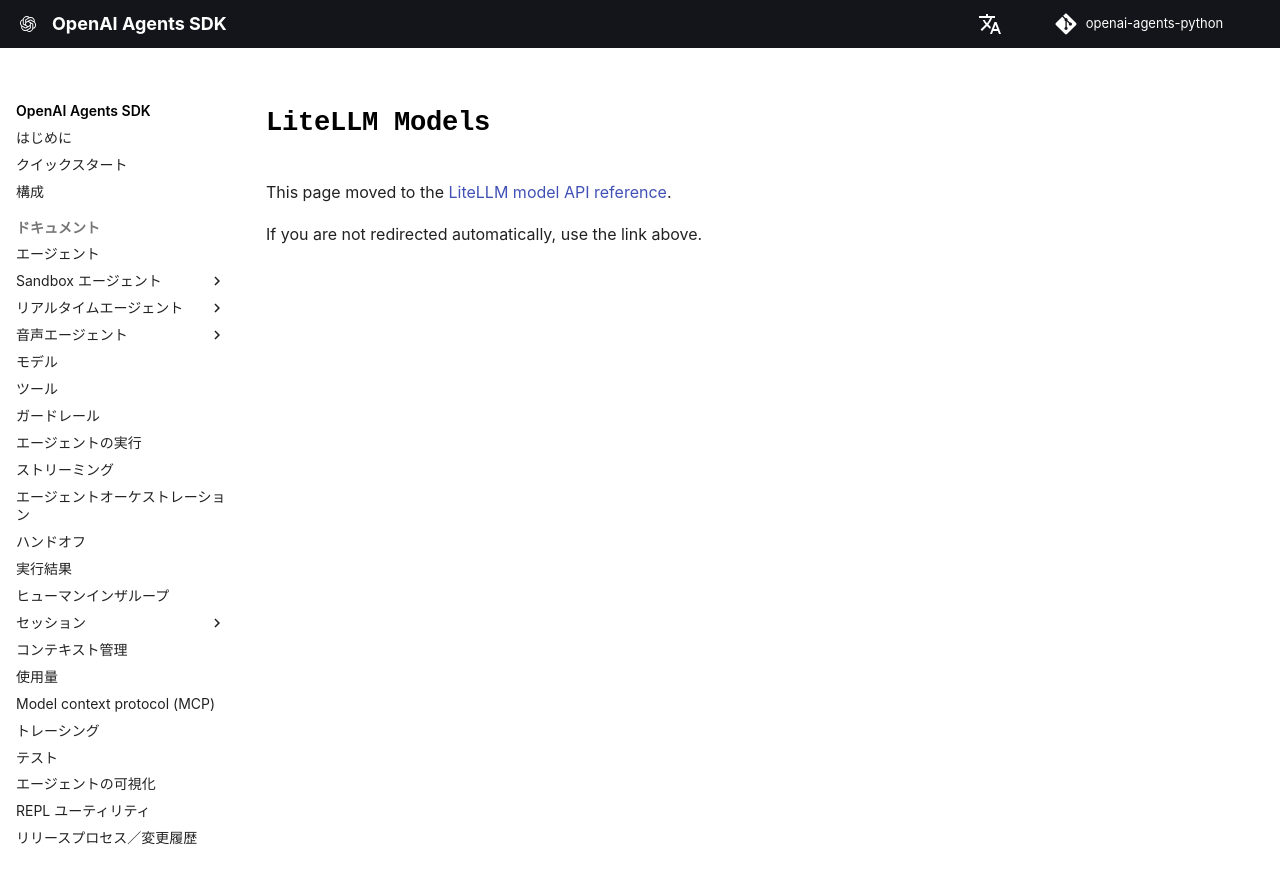

repository: garnet-labs/openai-agents-python · page: ja/ref/extensions/litellm/index.html · generator: mkdocs

# `LiteLLM Models`

<script>
  window.location.replace("../models/litellm_model/");
</script>

This page moved to the [LiteLLM model API reference](models/litellm_model.md).

If you are not redirected automatically, use the link above.
